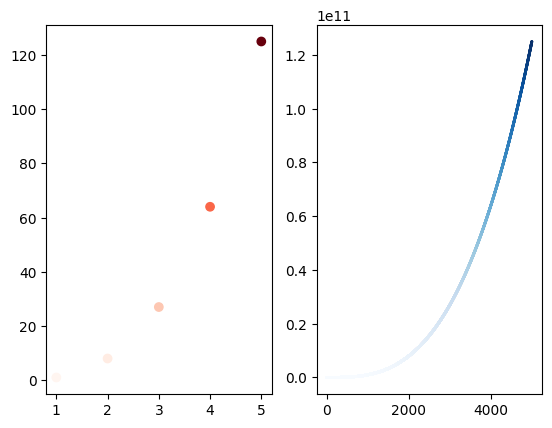

Here is the Python script that generated this plot:
import matplotlib.pyplot as plt

x = range(1,6)
y = [n**3 for n in x]

xa = range(1,5001)
ya = [n**3 for n in xa]

plt.style.use('default')
fig, (ax, aa) = plt.subplots(1, 2)

ax.scatter(x,y, c=y, cmap = plt.cm.Reds)
aa.scatter(xa, ya, c=ya, cmap = plt.cm.Blues, s=1)

plt.show()